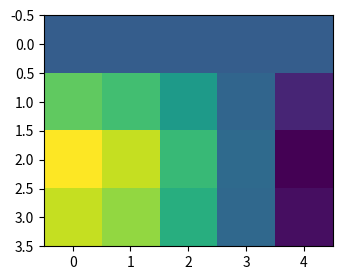

The matplotlib source for this figure:
# Written by calculate-plot 0.1.0: this script draws the same figure with Matplotlib 3.11.2.
import locale

import matplotlib.pyplot as plt

# Text is shaped for the language of the locale: this is the one the figure was made with.
try:
    locale.setlocale(locale.LC_CTYPE, "C.UTF-8")
except locale.Error:
    locale.setlocale(locale.LC_CTYPE, "C")

fig, ax = plt.subplots(figsize=(4.0, 3.0))
ax.imshow([[0.0, 0.0, 0.0, 0.0, -0.0], [1.932653, 1.696063, 1.044217, 0.13671, -0.804267], [2.956349, 2.59444, 1.597322, 0.209124, -1.230275], [2.589628, 2.272612, 1.399182, 0.183183, -1.077666]])

if __name__ == "__main__":
    plt.show()
